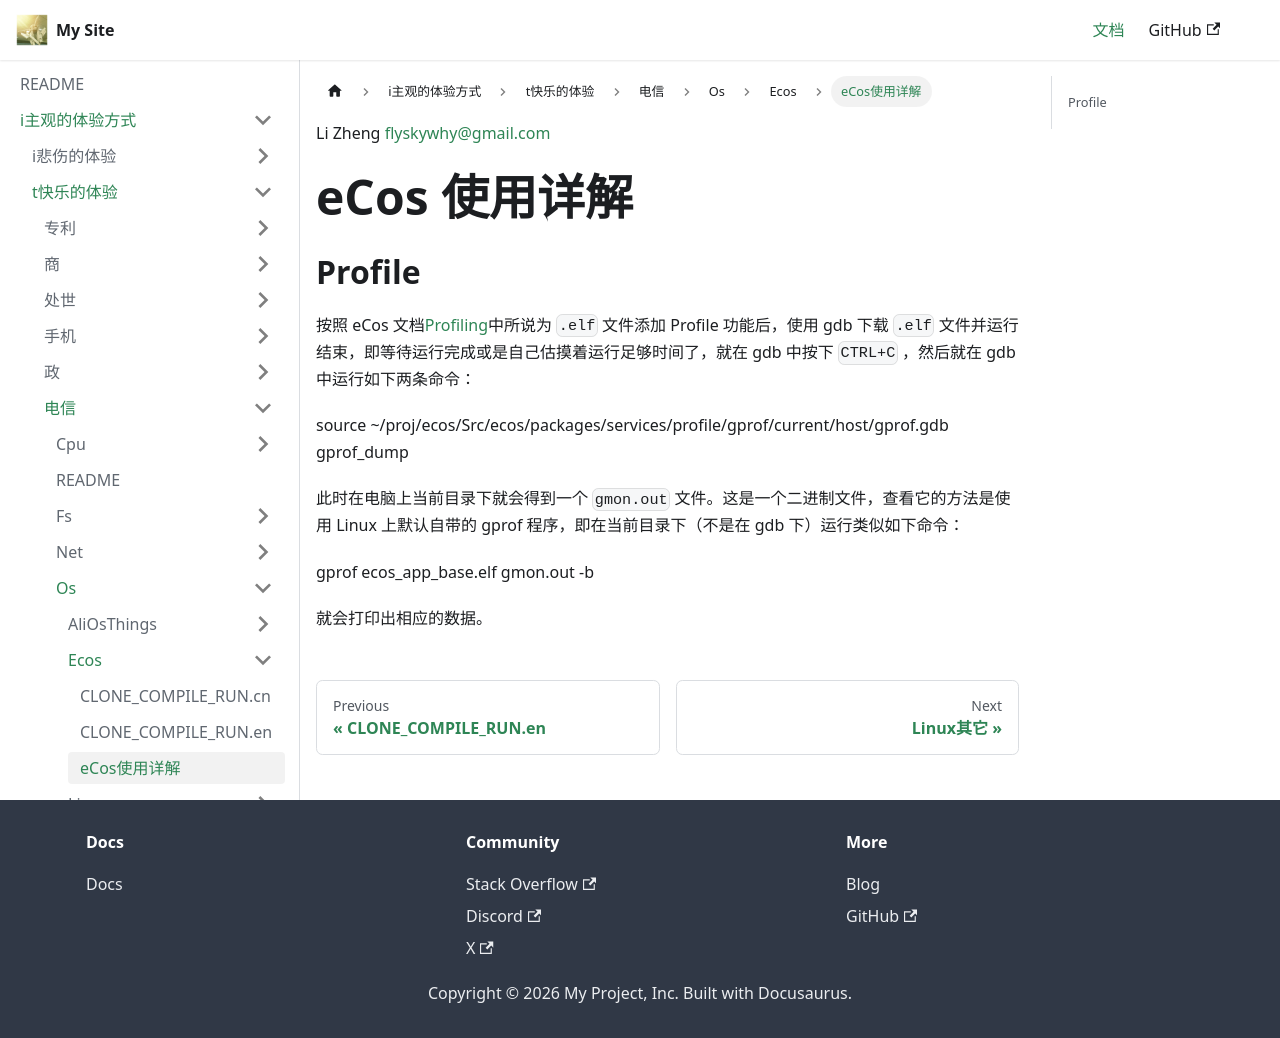

repository: flyskywhy/g · page: docs/i主观的体验方式/t快乐的体验/电信/Os/Ecos/eCos使用详解/index.html · generator: docusaurus

Li Zheng flyskywhy@gmail.com

# eCos 使用详解

## Profile

按照 eCos 文档[Profiling](http://ecos.sourceware.org/docs-latest/ref/gprof.html)中所说为 `.elf` 文件添加 Profile 功能后，使用 gdb 下载 `.elf` 文件并运行结束，即等待运行完成或是自己估摸着运行足够时间了，就在 gdb 中按下 `CTRL+C` ，然后就在 gdb 中运行如下两条命令：

    source ~/proj/ecos/Src/ecos/packages/services/profile/gprof/current/host/gprof.gdb
    gprof_dump

此时在电脑上当前目录下就会得到一个 `gmon.out` 文件。这是一个二进制文件，查看它的方法是使用 Linux 上默认自带的 gprof 程序，即在当前目录下（不是在 gdb 下）运行类似如下命令：

    gprof ecos_app_base.elf gmon.out -b

就会打印出相应的数据。
